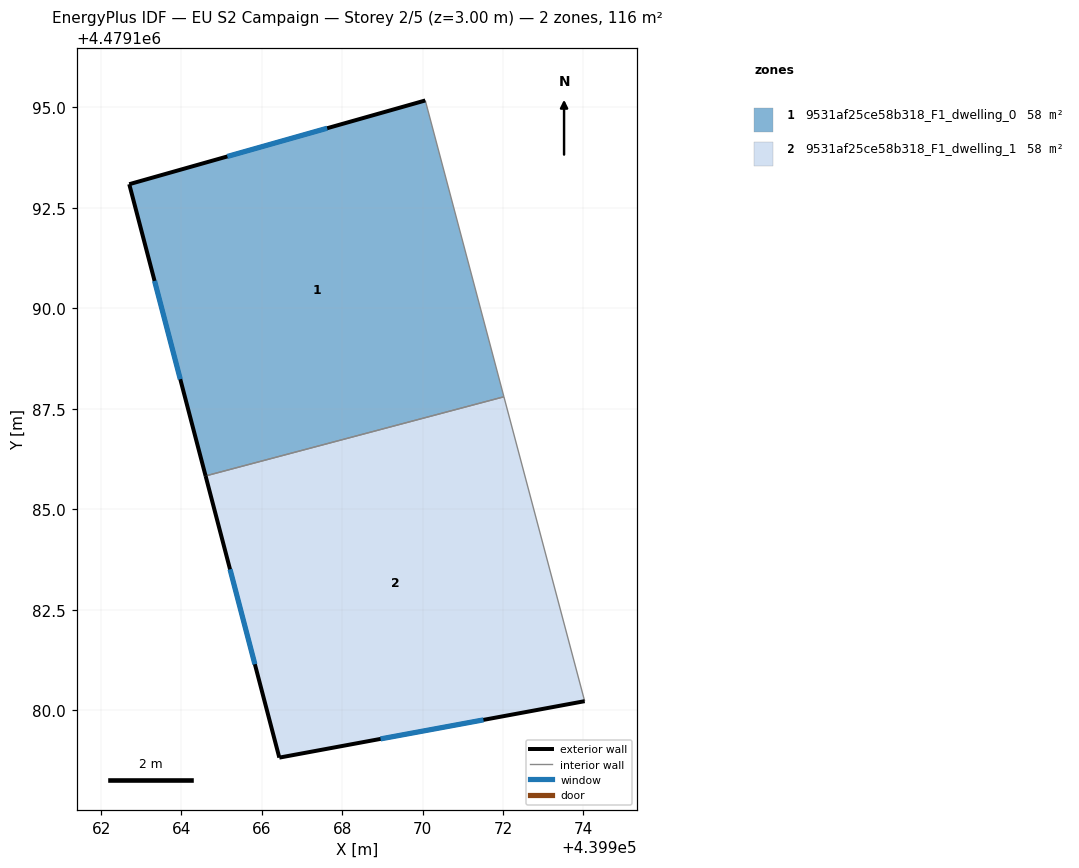
=== STOREY PLAN SPEC (per zone: floor XY polygon, exterior-wall plan segments, windows/doors) ===
zone 1: 9531af25ce58b318_F1_dwelling_0  (58.0 m²)
  floor: (439972.02, 4479187.80) (439970.07, 4479195.17) (439962.70, 4479193.09) (439964.60, 4479185.83)
  exterior wall: (439964.60, 4479185.83) – (439962.70, 4479193.09)  [7.5 m]
    window: (439963.97, 4479188.24) – (439963.33, 4479190.68)  [2.6 m²]
  exterior wall: (439962.70, 4479193.09) – (439970.07, 4479195.17)  [7.7 m]
    window: (439965.14, 4479193.78) – (439967.63, 4479194.48)  [2.6 m²]
  interior walls: 2
zone 2: 9531af25ce58b318_F1_dwelling_1  (58.0 m²)
  floor: (439974.03, 4479180.22) (439972.02, 4479187.80) (439964.60, 4479185.83) (439966.43, 4479178.82)
  exterior wall: (439974.03, 4479180.22) – (439966.43, 4479178.82)  [7.7 m]
    window: (439971.52, 4479179.76) – (439968.95, 4479179.28)  [2.6 m²]
  exterior wall: (439966.43, 4479178.82) – (439964.60, 4479185.83)  [7.2 m]
    window: (439965.83, 4479181.14) – (439965.21, 4479183.51)  [2.5 m²]
  interior walls: 2

=== DERIVED (storey summary) ===
Building: EU S2 Campaign
Storey: 2 of 5  (floor level z = 3.00 m)
Storey gross floor area: 116.1 m²
Zones on this storey: 2
  - 9531af25ce58b318_F1_dwelling_0: floor 58.0 m²; exterior wall 15.2 m (45.5 m²); 2 window(s) 5.2 m²; WWR 11.4%
  - 9531af25ce58b318_F1_dwelling_1: floor 58.0 m²; exterior wall 15.0 m (44.9 m²); 2 window(s) 5.1 m²; WWR 11.4%
Zone adjacency (shared interzone walls):
  - 9531af25ce58b318_F1_dwelling_0 ↔ 9531af25ce58b318_F1_dwelling_1